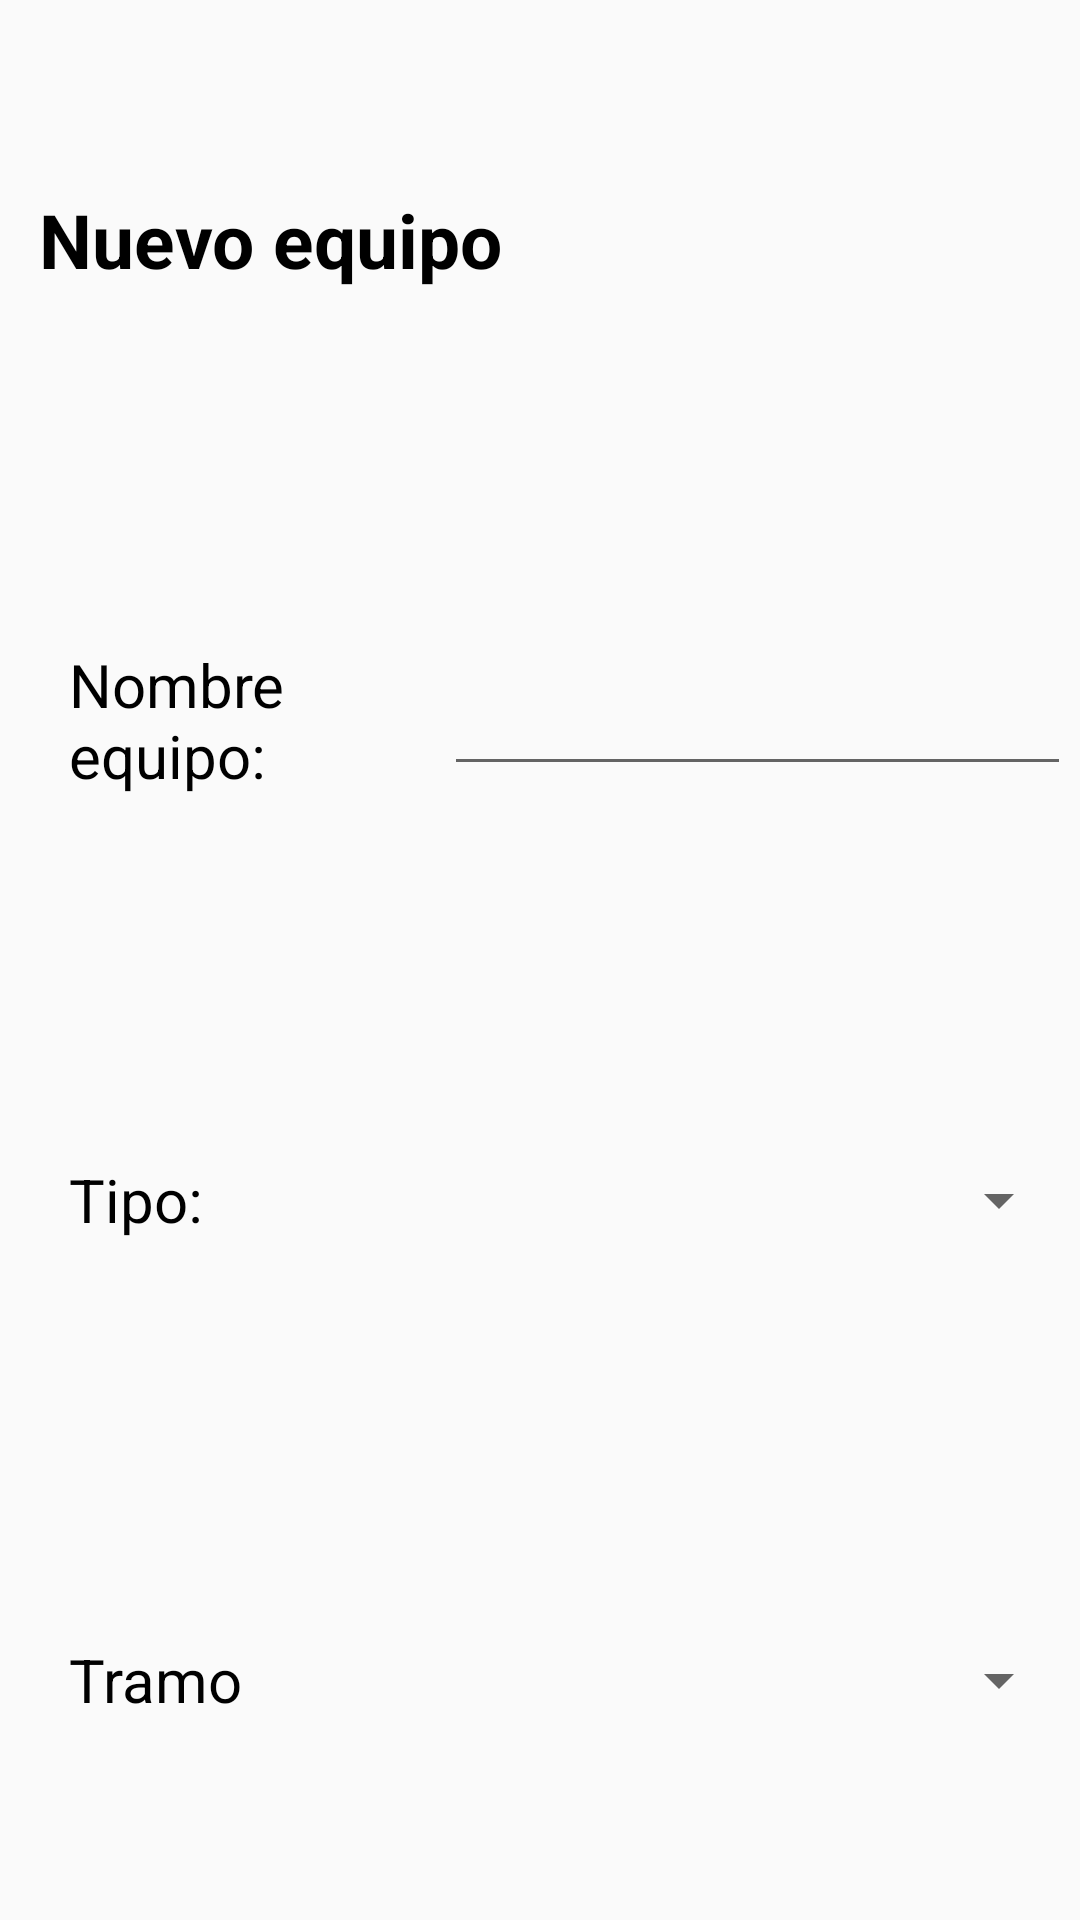

Layout XML and referenced resources for this Android screen:
<!-- AndroidManifest.xml: application theme AppTheme -->
<!-- res/layout/dialogo_datos_nuevo_equipo.xml -->
<?xml version="1.0" encoding="utf-8"?>
<LinearLayout
    xmlns:android="http://schemas.android.com/apk/res/android"
    xmlns:app="http://schemas.android.com/apk/res-auto"
    xmlns:tools="http://schemas.android.com/tools"
    tools:context="com.nipsa.rpr.DialogoDatosNuevoEquipo"
    android:layout_width="match_parent"
    android:layout_height="match_parent"
    android:orientation="vertical">

    <LinearLayout
        android:layout_width="match_parent"
        android:layout_height="match_parent"
        android:orientation="vertical">

        <LinearLayout
            android:layout_width="match_parent"
            android:layout_height="0dp"
            android:layout_weight="1"
            android:gravity="center"
            android:orientation="horizontal">

            <TextView
                android:id="@+id/tvTituloNuevoEquipo"
                style="@style/texto_titulo"
                android:layout_width="match_parent"
                android:layout_height="wrap_content"
                android:layout_gravity="center"
                android:text="@string/titulo_dialogo_nuevo_equipo"/>

        </LinearLayout>

        <LinearLayout
            android:layout_width="match_parent"
            android:layout_height="0dp"
            android:layout_weight="1"
            android:gravity="center"
            android:orientation="horizontal">

            <TextView
                android:id="@+id/tvNombreEquipo"
                style="@style/texto_detalle"
                android:layout_width="0dp"
                android:layout_height="wrap_content"
                android:layout_weight="40"
                android:layout_gravity="center"
                android:text="@string/nombre_equipo"/>

            <EditText
                android:id="@+id/etNombreEquipo"
                style="@style/edit_text_detalle"
                android:layout_width="0dp"
                android:layout_height="wrap_content"
                android:layout_weight="60"
                android:layout_gravity="center"/>

        </LinearLayout>

        <LinearLayout
            android:layout_width="match_parent"
            android:layout_height="0dp"
            android:layout_weight="1"
            android:orientation="horizontal"
            android:layout_gravity="center">

            <TextView
                android:id="@+id/TVTipoEquipo"
                style="@style/texto_detalle"
                android:layout_width="0dp"
                android:layout_height="wrap_content"
                android:layout_gravity="center"
                android:layout_weight="40"
                android:text="@string/tipo_" />

            <Spinner
                android:id="@+id/SpinnerTipoEquipo"
                style="@style/spinner"
                android:layout_width="0dp"
                android:layout_height="wrap_content"
                android:layout_gravity="center"
                android:layout_margin="@dimen/dim_margin_detalle_equipo"
                android:paddingTop="@dimen/padding_spinner"
                android:paddingBottom="@dimen/padding_spinner"
                android:layout_weight="60" />

        </LinearLayout>

        <LinearLayout
            android:layout_width="match_parent"
            android:layout_height="0dp"
            android:layout_weight="1"
            android:gravity="center"
            android:orientation="horizontal">

            <TextView
                android:id="@+id/TVTramoEquipo"
                style="@style/texto_detalle"
                android:layout_width="0dp"
                android:layout_height="wrap_content"
                android:layout_weight="40"
                android:layout_gravity="center"
                android:text="@string/tramo" />

            <Spinner
                android:id="@+id/SpinnerTramoEquipo"
                style="@style/spinner"
                android:layout_width="0dp"
                android:layout_height="wrap_content"
                android:layout_margin="@dimen/dim_margin_detalle_equipo"
                android:layout_gravity="center"
                android:paddingTop="@dimen/padding_spinner"
                android:paddingBottom="@dimen/padding_spinner"
                android:layout_weight="60" />

        </LinearLayout>

    </LinearLayout>

</LinearLayout>
<!-- resources referenced by this layout -->
<resources>
  <dimen name="dim_margin_detalle_equipo">3dp</dimen>
  <dimen name="padding_spinner">15dp</dimen>
  <string name="nombre_equipo">Nombre equipo:</string>
  <string name="tipo_">Tipo:</string>
  <string name="titulo_dialogo_nuevo_equipo">Nuevo equipo</string>
  <string name="tramo">Tramo</string>
  <style name="edit_text_detalle" parent="@android:style/Widget.Holo.EditText">
          <item name="android:textSize">20sp</item>
          <item name="android:layout_margin">3dp</item>
          <item name="android:textColor">@color/negro</item>
          <item name="android:paddingLeft">20dp</item>
          <item name="android:singleLine">true</item>
          <item name="android:imeOptions">actionDone</item>
          <item name="android:textAppearance">@android:style/Widget.Holo.EditText</item>
      </style>
  <style name="spinner">
          <item name="android:textColor">@color/azul</item>
          <item name="android:textSize">20sp</item>
          <item name="android:layout_margin">5dp</item>
          <item name="android:paddingLeft">10dp</item>
      </style>
  <style name="texto_detalle">
          <item name="android:textSize">20sp</item>
          <item name="android:layout_margin">3dp</item>
          <item name="android:textColor">@color/negro</item>
          <item name="android:paddingLeft">20dp</item>
      </style>
  <style name="texto_titulo">
          <item name="android:textSize">25sp</item>
          <item name="android:textStyle">bold</item>
          <item name="android:layout_margin">3dp</item>
          <item name="android:textColor">@color/negro</item>
          <item name="android:paddingLeft">10dp</item>
      </style>
  <style name="AppTheme" parent="Theme.AppCompat.Light.DarkActionBar">
          
          <item name="colorPrimary">@color/colorPrimary</item>
          <item name="colorPrimaryDark">@color/colorPrimaryDark</item>
          <item name="colorAccent">@color/colorAccent</item>
      </style>
  <color name="negro">#000000</color>
  <color name="azul">#0032AF</color>
  <color name="colorPrimary">@color/azul</color>
  <color name="colorPrimaryDark">@android:color/holo_blue_bright</color>
  <color name="colorAccent">@color/azul</color>
</resources>
